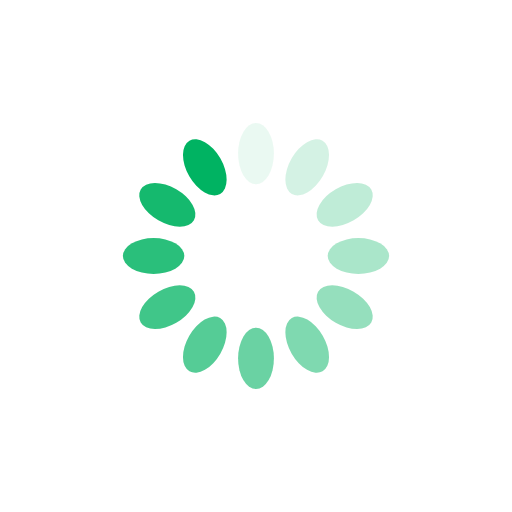
t = 0.00 s
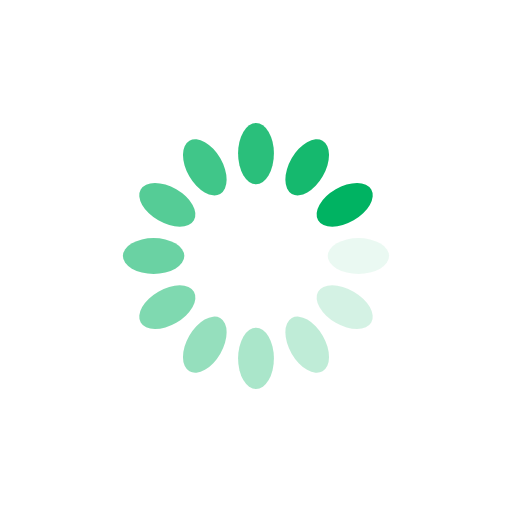
t = 0.25 s
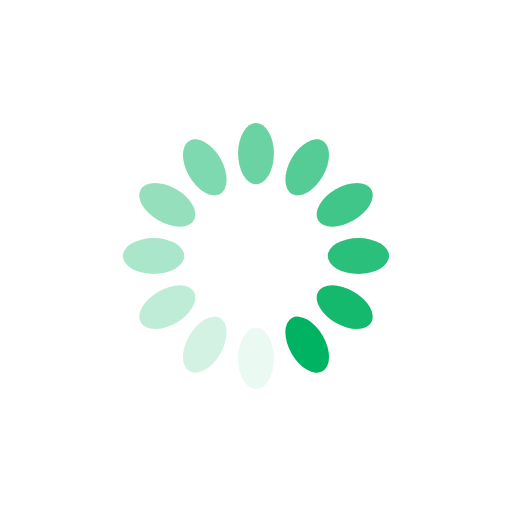
t = 0.50 s
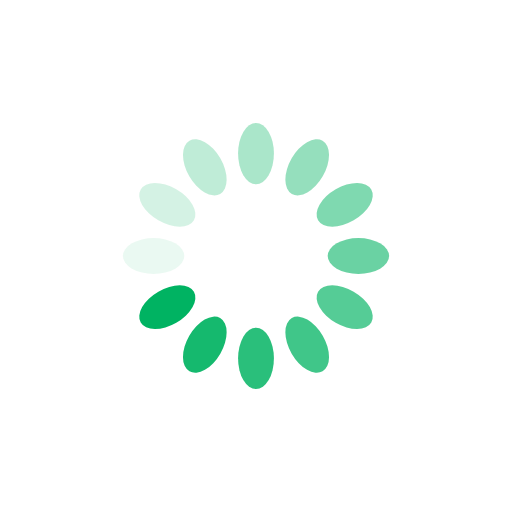
t = 0.75 s

The animated SVG that drew these frames (rendered in a browser with its animation timeline set to each time). Animation: 12 SMIL elements (animate=12); one cycle of 1.00 s, repeats indefinitely.

<svg xmlns="http://www.w3.org/2000/svg" xmlns:xlink="http://www.w3.org/1999/xlink" style="margin: auto; background: rgb(255, 255, 255); display: block; --darkreader-inline-bgimage: initial; --darkreader-inline-bgcolor:#1c1e1f;" width="200px" height="200px" viewBox="0 0 100 100" preserveAspectRatio="xMidYMid" data-darkreader-inline-bgimage="" data-darkreader-inline-bgcolor="">
<g transform="rotate(0 50 50)">
  <rect x="46.5" y="24" rx="3.5" ry="6" width="7" height="12" fill="#00b362" data-darkreader-inline-fill="" style="--darkreader-inline-fill:#58fb81;">
    <animate attributeName="opacity" values="1;0" keyTimes="0;1" dur="1s" begin="-0.9166666666666666s" repeatCount="indefinite"></animate>
  </rect>
</g><g transform="rotate(30 50 50)">
  <rect x="46.5" y="24" rx="3.5" ry="6" width="7" height="12" fill="#00b362" data-darkreader-inline-fill="" style="--darkreader-inline-fill:#58fb81;">
    <animate attributeName="opacity" values="1;0" keyTimes="0;1" dur="1s" begin="-0.8333333333333334s" repeatCount="indefinite"></animate>
  </rect>
</g><g transform="rotate(60 50 50)">
  <rect x="46.5" y="24" rx="3.5" ry="6" width="7" height="12" fill="#00b362" data-darkreader-inline-fill="" style="--darkreader-inline-fill:#58fb81;">
    <animate attributeName="opacity" values="1;0" keyTimes="0;1" dur="1s" begin="-0.75s" repeatCount="indefinite"></animate>
  </rect>
</g><g transform="rotate(90 50 50)">
  <rect x="46.5" y="24" rx="3.5" ry="6" width="7" height="12" fill="#00b362" data-darkreader-inline-fill="" style="--darkreader-inline-fill:#58fb81;">
    <animate attributeName="opacity" values="1;0" keyTimes="0;1" dur="1s" begin="-0.6666666666666666s" repeatCount="indefinite"></animate>
  </rect>
</g><g transform="rotate(120 50 50)">
  <rect x="46.5" y="24" rx="3.5" ry="6" width="7" height="12" fill="#00b362" data-darkreader-inline-fill="" style="--darkreader-inline-fill:#58fb81;">
    <animate attributeName="opacity" values="1;0" keyTimes="0;1" dur="1s" begin="-0.5833333333333334s" repeatCount="indefinite"></animate>
  </rect>
</g><g transform="rotate(150 50 50)">
  <rect x="46.5" y="24" rx="3.5" ry="6" width="7" height="12" fill="#00b362" data-darkreader-inline-fill="" style="--darkreader-inline-fill:#58fb81;">
    <animate attributeName="opacity" values="1;0" keyTimes="0;1" dur="1s" begin="-0.5s" repeatCount="indefinite"></animate>
  </rect>
</g><g transform="rotate(180 50 50)">
  <rect x="46.5" y="24" rx="3.5" ry="6" width="7" height="12" fill="#00b362" data-darkreader-inline-fill="" style="--darkreader-inline-fill:#58fb81;">
    <animate attributeName="opacity" values="1;0" keyTimes="0;1" dur="1s" begin="-0.4166666666666667s" repeatCount="indefinite"></animate>
  </rect>
</g><g transform="rotate(210 50 50)">
  <rect x="46.5" y="24" rx="3.5" ry="6" width="7" height="12" fill="#00b362" data-darkreader-inline-fill="" style="--darkreader-inline-fill:#58fb81;">
    <animate attributeName="opacity" values="1;0" keyTimes="0;1" dur="1s" begin="-0.3333333333333333s" repeatCount="indefinite"></animate>
  </rect>
</g><g transform="rotate(240 50 50)">
  <rect x="46.5" y="24" rx="3.5" ry="6" width="7" height="12" fill="#00b362" data-darkreader-inline-fill="" style="--darkreader-inline-fill:#58fb81;">
    <animate attributeName="opacity" values="1;0" keyTimes="0;1" dur="1s" begin="-0.25s" repeatCount="indefinite"></animate>
  </rect>
</g><g transform="rotate(270 50 50)">
  <rect x="46.5" y="24" rx="3.5" ry="6" width="7" height="12" fill="#00b362" data-darkreader-inline-fill="" style="--darkreader-inline-fill:#58fb81;">
    <animate attributeName="opacity" values="1;0" keyTimes="0;1" dur="1s" begin="-0.16666666666666666s" repeatCount="indefinite"></animate>
  </rect>
</g><g transform="rotate(300 50 50)">
  <rect x="46.5" y="24" rx="3.5" ry="6" width="7" height="12" fill="#00b362" data-darkreader-inline-fill="" style="--darkreader-inline-fill:#58fb81;">
    <animate attributeName="opacity" values="1;0" keyTimes="0;1" dur="1s" begin="-0.08333333333333333s" repeatCount="indefinite"></animate>
  </rect>
</g><g transform="rotate(330 50 50)">
  <rect x="46.5" y="24" rx="3.5" ry="6" width="7" height="12" fill="#00b362" data-darkreader-inline-fill="" style="--darkreader-inline-fill:#58fb81;">
    <animate attributeName="opacity" values="1;0" keyTimes="0;1" dur="1s" begin="0s" repeatCount="indefinite"></animate>
  </rect>
</g>
</svg>
